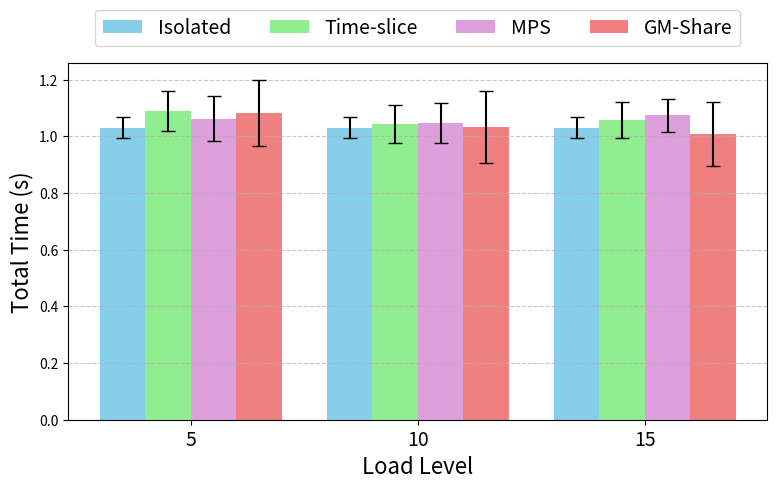
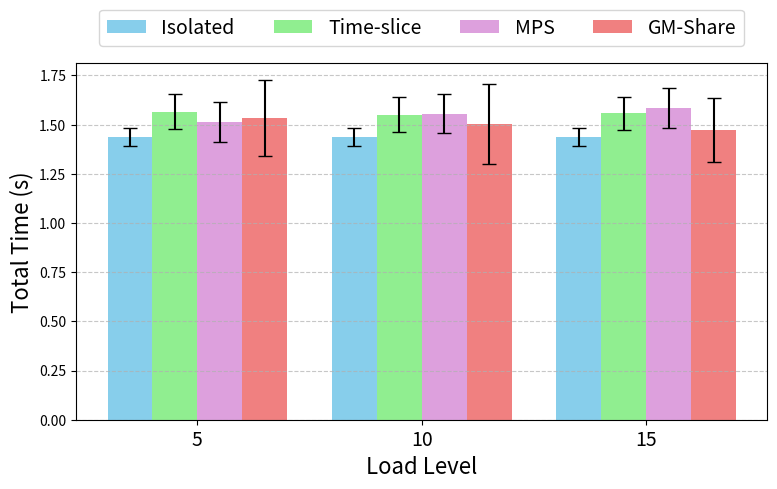
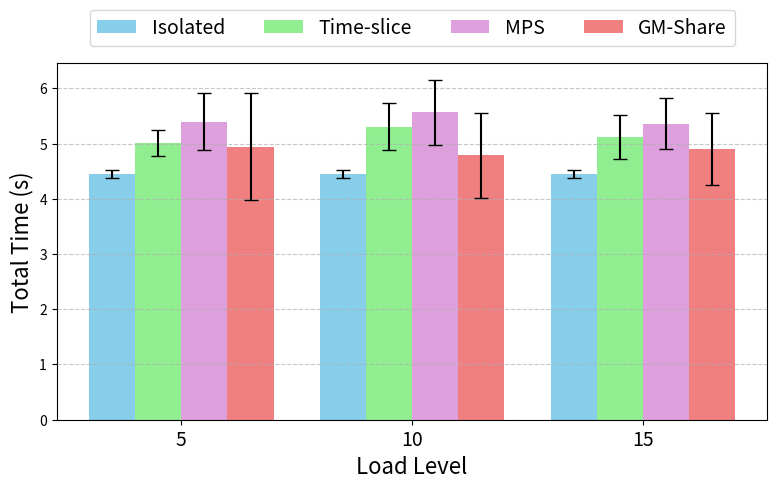

These charts were generated, in order, by the following Python code:
import matplotlib.pyplot as plt
import numpy as np

# Setup
con_levels = ['5', '10', '15']
groups = ['Isolated', 'Time-slice', 'MPS', 'GM-Share']
colors = ['skyblue', 'lightgreen', 'plum', 'lightcoral']
model_sizes = ['1b', '4b', '27b']

# Data: [con5, con10, con15] for each model size
avg_times = {
    'Isolated': [[1.031, 1.031, 1.031], [1.437, 1.437, 1.437], [4.45, 4.45, 4.45]],
    'Time-slice': [[1.089, 1.044, 1.057], [1.566, 1.55, 1.557], [5.01, 5.308, 5.122]],
    'MPS': [[1.062, 1.047, 1.074], [1.513, 1.555, 1.584], [5.395, 5.567, 5.356]],
    'GM-Share': [[1.082, 1.034, 1.008], [1.533, 1.503, 1.472], [4.944, 4.787, 4.902]]
}

std_devs = {
    'Isolated': [[0.038, 0.038, 0.038], [0.044, 0.044, 0.044], [0.08, 0.08, 0.08]],
    'Time-slice': [[0.071, 0.067, 0.063], [0.089, 0.088, 0.082], [0.236, 0.422, 0.397]],
    'MPS': [[0.08, 0.071, 0.057], [0.1, 0.099, 0.103], [0.518, 0.585, 0.463]],
    'GM-Share': [[0.117, 0.127, 0.112], [0.194, 0.203, 0.164], [0.965, 0.768, 0.643]]
}

# Plotting one figure per model size
for model_idx, model in enumerate(model_sizes):
    x = np.arange(len(con_levels))
    width = 0.2

    fig, ax = plt.subplots(figsize=(8, 5))

    for i, group in enumerate(groups):
        means = [avg_times[group][model_idx][j] for j in range(len(con_levels))]
        errors = [std_devs[group][model_idx][j] for j in range(len(con_levels))]
        ax.bar(x + i * width - 1.5 * width, means, width,
               yerr=errors, label=group, color=colors[i], capsize=5)

    ax.set_xlabel('Load Level', fontsize=16)
    ax.set_ylabel('Total Time (s)', fontsize=16)
    # ax.set_title(f'Model Size: {model}', fontsize=16)
    ax.set_xticks(x)
    ax.set_xticklabels(con_levels, fontsize=14)
    ax.grid(True, axis='y', linestyle='--', alpha=0.7)
    ax.grid(False, axis='x')
    ax.legend(loc='lower center', bbox_to_anchor=(0.5, 1.02), ncol=4, fontsize=14)

    plt.tight_layout()
    plt.savefig(f'total_latency_{model}.png', bbox_inches='tight')
    plt.close()
